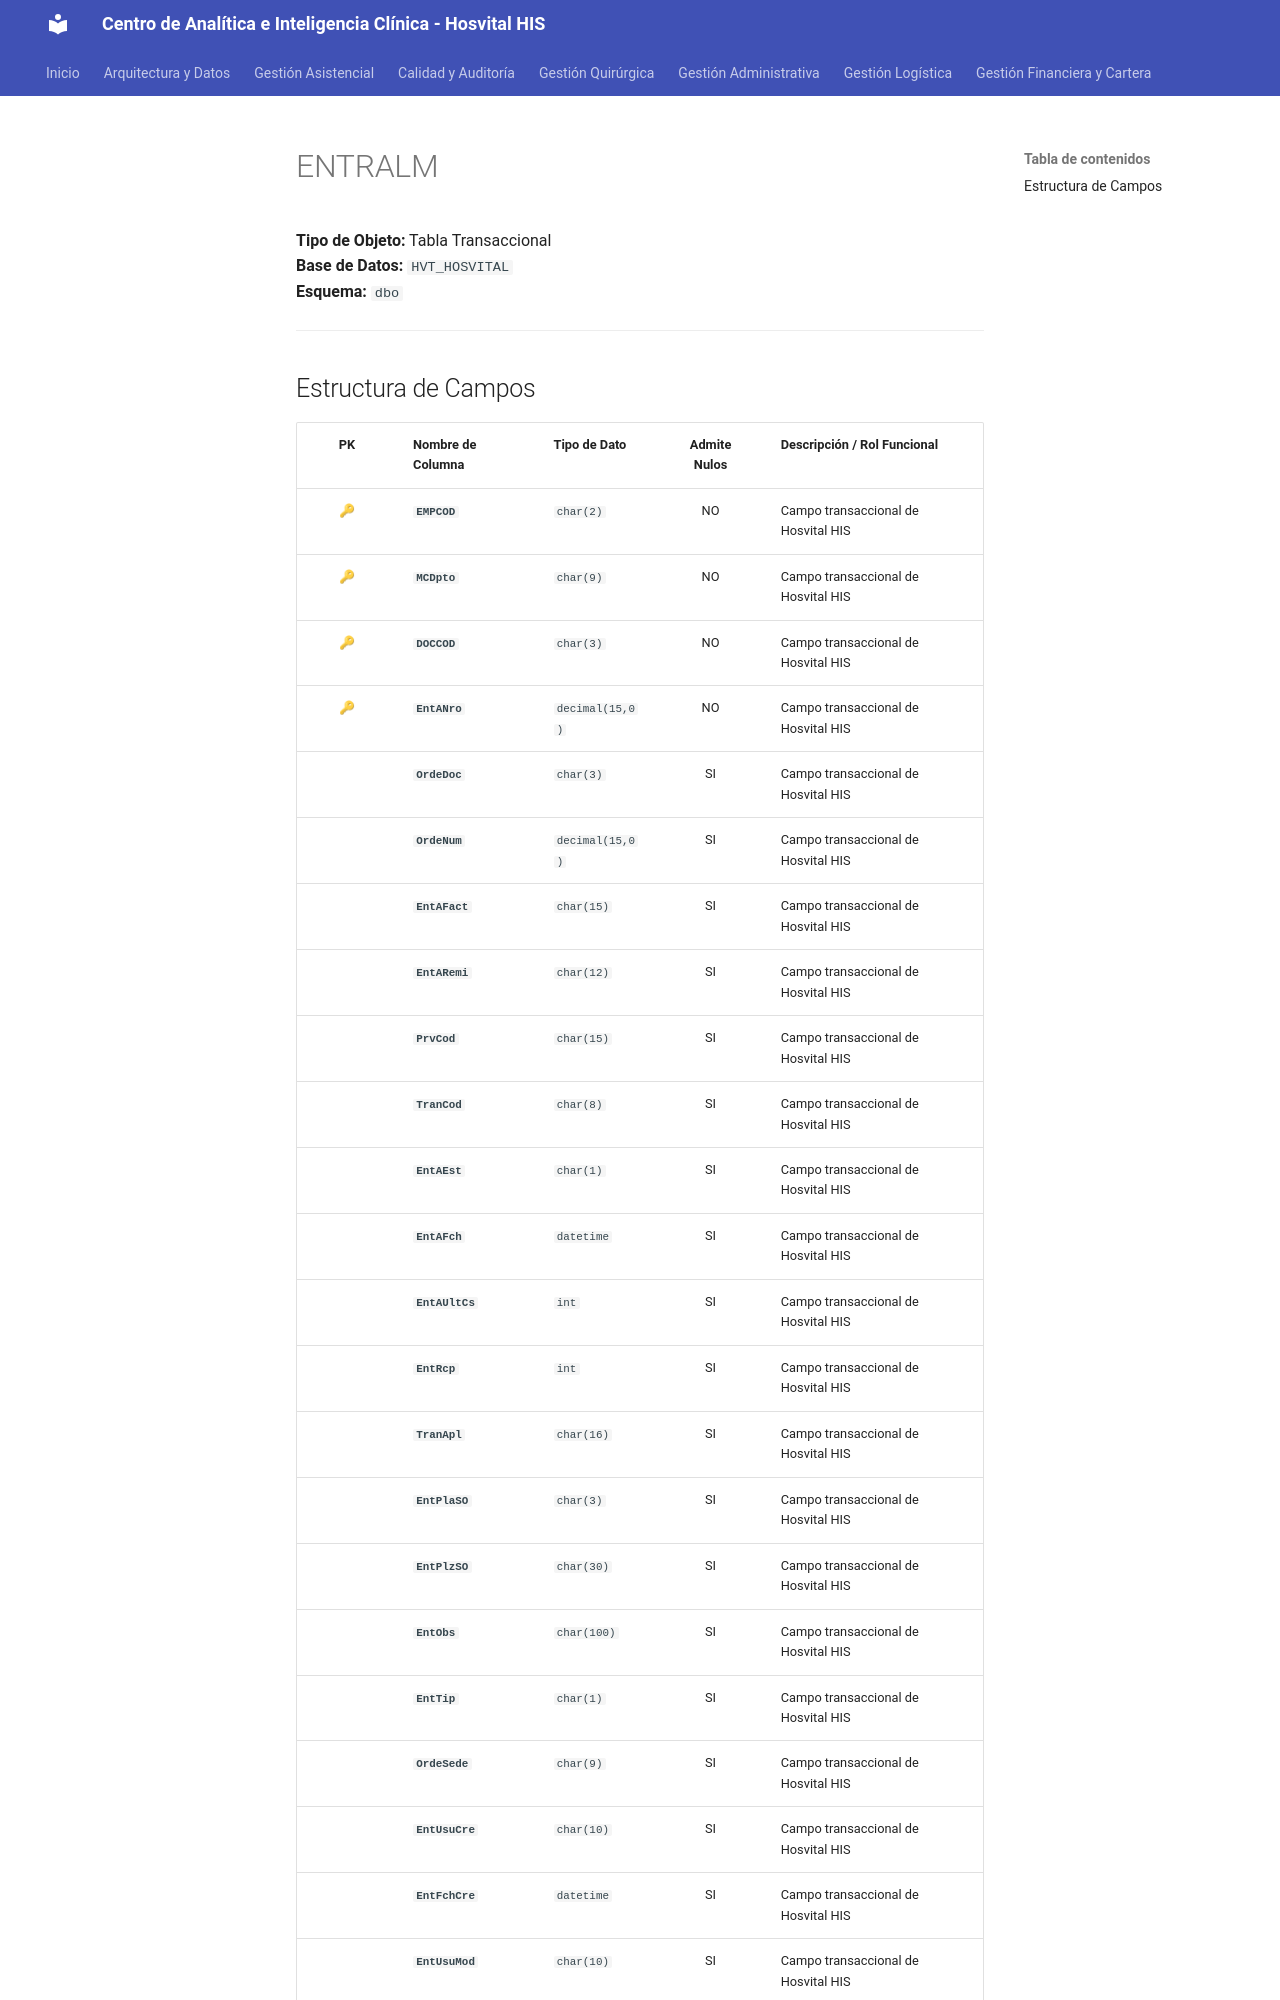

repository: SoporteSaludtech/superset-docs · page: diccionario-general/ENTRALM/index.html · generator: mkdocs

# ENTRALM

**Tipo de Objeto:** Tabla Transaccional  
**Base de Datos:** `HVT_HOSVITAL`  
**Esquema:** `dbo`

---

## Estructura de Campos

| PK | Nombre de Columna | Tipo de Dato | Admite Nulos | Descripción / Rol Funcional |
| :-: | :--- | :--- | :-: | :--- |
| 🔑 | **`EMPCOD`** | `char(2)` | NO | Campo transaccional de Hosvital HIS |
| 🔑 | **`MCDpto`** | `char(9)` | NO | Campo transaccional de Hosvital HIS |
| 🔑 | **`DOCCOD`** | `char(3)` | NO | Campo transaccional de Hosvital HIS |
| 🔑 | **`EntANro`** | `decimal(15,0)` | NO | Campo transaccional de Hosvital HIS |
|  | **`OrdeDoc`** | `char(3)` | SI | Campo transaccional de Hosvital HIS |
|  | **`OrdeNum`** | `decimal(15,0)` | SI | Campo transaccional de Hosvital HIS |
|  | **`EntAFact`** | `char(15)` | SI | Campo transaccional de Hosvital HIS |
|  | **`EntARemi`** | `char(12)` | SI | Campo transaccional de Hosvital HIS |
|  | **`PrvCod`** | `char(15)` | SI | Campo transaccional de Hosvital HIS |
|  | **`TranCod`** | `char(8)` | SI | Campo transaccional de Hosvital HIS |
|  | **`EntAEst`** | `char(1)` | SI | Campo transaccional de Hosvital HIS |
|  | **`EntAFch`** | `datetime` | SI | Campo transaccional de Hosvital HIS |
|  | **`EntAUltCs`** | `int` | SI | Campo transaccional de Hosvital HIS |
|  | **`EntRcp`** | `int` | SI | Campo transaccional de Hosvital HIS |
|  | **`TranApl`** | `char(16)` | SI | Campo transaccional de Hosvital HIS |
|  | **`EntPlaSO`** | `char(3)` | SI | Campo transaccional de Hosvital HIS |
|  | **`EntPlzSO`** | `char(30)` | SI | Campo transaccional de Hosvital HIS |
|  | **`EntObs`** | `char(100)` | SI | Campo transaccional de Hosvital HIS |
|  | **`EntTip`** | `char(1)` | SI | Campo transaccional de Hosvital HIS |
|  | **`OrdeSede`** | `char(9)` | SI | Campo transaccional de Hosvital HIS |
|  | **`EntUsuCre`** | `char(10)` | SI | Campo transaccional de Hosvital HIS |
|  | **`EntFchCre`** | `datetime` | SI | Campo transaccional de Hosvital HIS |
|  | **`EntUsuMod`** | `char(10)` | SI | Campo
